5-way image classification set "data" from GitHub (7Solomon/image_recognition_for_simplified_structures); label vocabulary: 0 gelenk, 1 festlager, 2 loslager, 3 biegesteife ecke, normal force hinge.

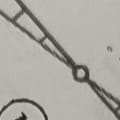
Label: 0 gelenk

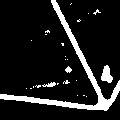
Label: 3 biegesteife ecke

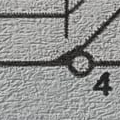
Label: 0 gelenk

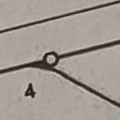
Label: 0 gelenk

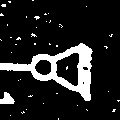
Label: 1 festlager

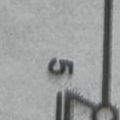
Label: 2 loslager
